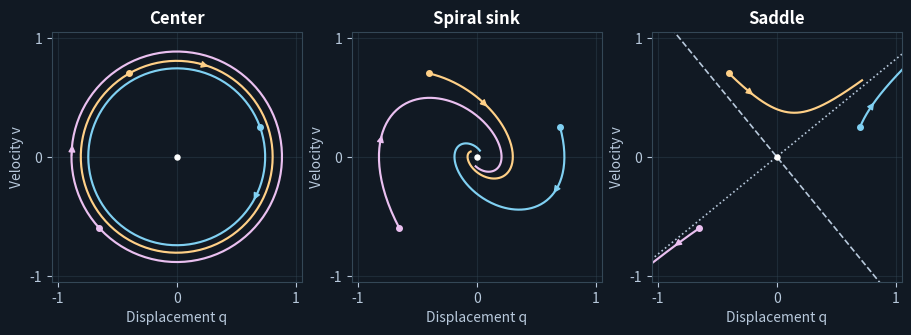

Recreate this plot in Python. (Note: this script raises an exception after producing the figure.)
"""Generate the Chapter 1 portrait from three linear bead equations."""

from pathlib import Path

import matplotlib

matplotlib.use("Agg")
import matplotlib.pyplot as plt
import numpy as np
from scipy.linalg import expm


def main():
    background = "#111923"
    axis = "#b8c9dc"
    palettes = ["#80d0f2", "#ffd087", "#eac0f0"]
    figure, panels = plt.subplots(1, 3, figsize=(9, 3.25), layout="constrained")
    figure.patch.set_facecolor(background)
    starts = np.array([[0.7, 0.25], [-0.4, 0.7], [-0.65, -0.6]])
    for panel, (gamma, curvature, title) in zip(panels, [
        (0.0, 1.0, "Center"),
        (0.8, 1.0, "Spiral sink"),
        (0.4, -1.0, "Saddle"),
    ]):
        matrix = np.array([[0, 1], [-curvature, -gamma]])
        horizon = 6.3 if curvature > 0 else 2.4
        steps = np.linspace(0, horizon, 200)
        flows = np.array([expm(time * matrix) for time in steps])
        for start, color in zip(starts, palettes):
            q, v = (flows @ start).T
            panel.plot(q, v, color=color, lw=1.55)
            panel.scatter(*start, color=color, s=16, zorder=3)
            target = 28
            panel.annotate("", xy=(q[target], v[target]),
                           xytext=(q[target - 5], v[target - 5]),
                           arrowprops={"arrowstyle": "-|>", "color": color})
        if curvature < 0:
            values, vectors = np.linalg.eig(matrix)
            for value, vector in zip(values, vectors.T):
                direction = 1.4 * vector
                style = "--" if value < 0 else ":"
                panel.plot([-direction[0], direction[0]],
                           [-direction[1], direction[1]], style, color=axis, lw=1.2)
        panel.scatter(0, 0, color="white", s=13, zorder=4)
        panel.set(xlim=(-1.05, 1.05), ylim=(-1.05, 1.05), aspect="equal",
                  xticks=[-1, 0, 1], yticks=[-1, 0, 1])
        panel.set_xlabel("Displacement q", color=axis)
        panel.set_ylabel("Velocity v", color=axis)
        panel.set_title(title, color="white", weight="bold")
        panel.set_facecolor(background)
        panel.tick_params(colors=axis)
        panel.grid(color="#344756", alpha=0.4)
        for spine in panel.spines.values():
            spine.set_color("#344756")
    path = Path(__file__).resolve().parents[1] / "assets" / "bead-portraits.png"
    figure.savefig(path, dpi=175, facecolor=background)
    plt.close(figure)


if __name__ == "__main__":
    main()
